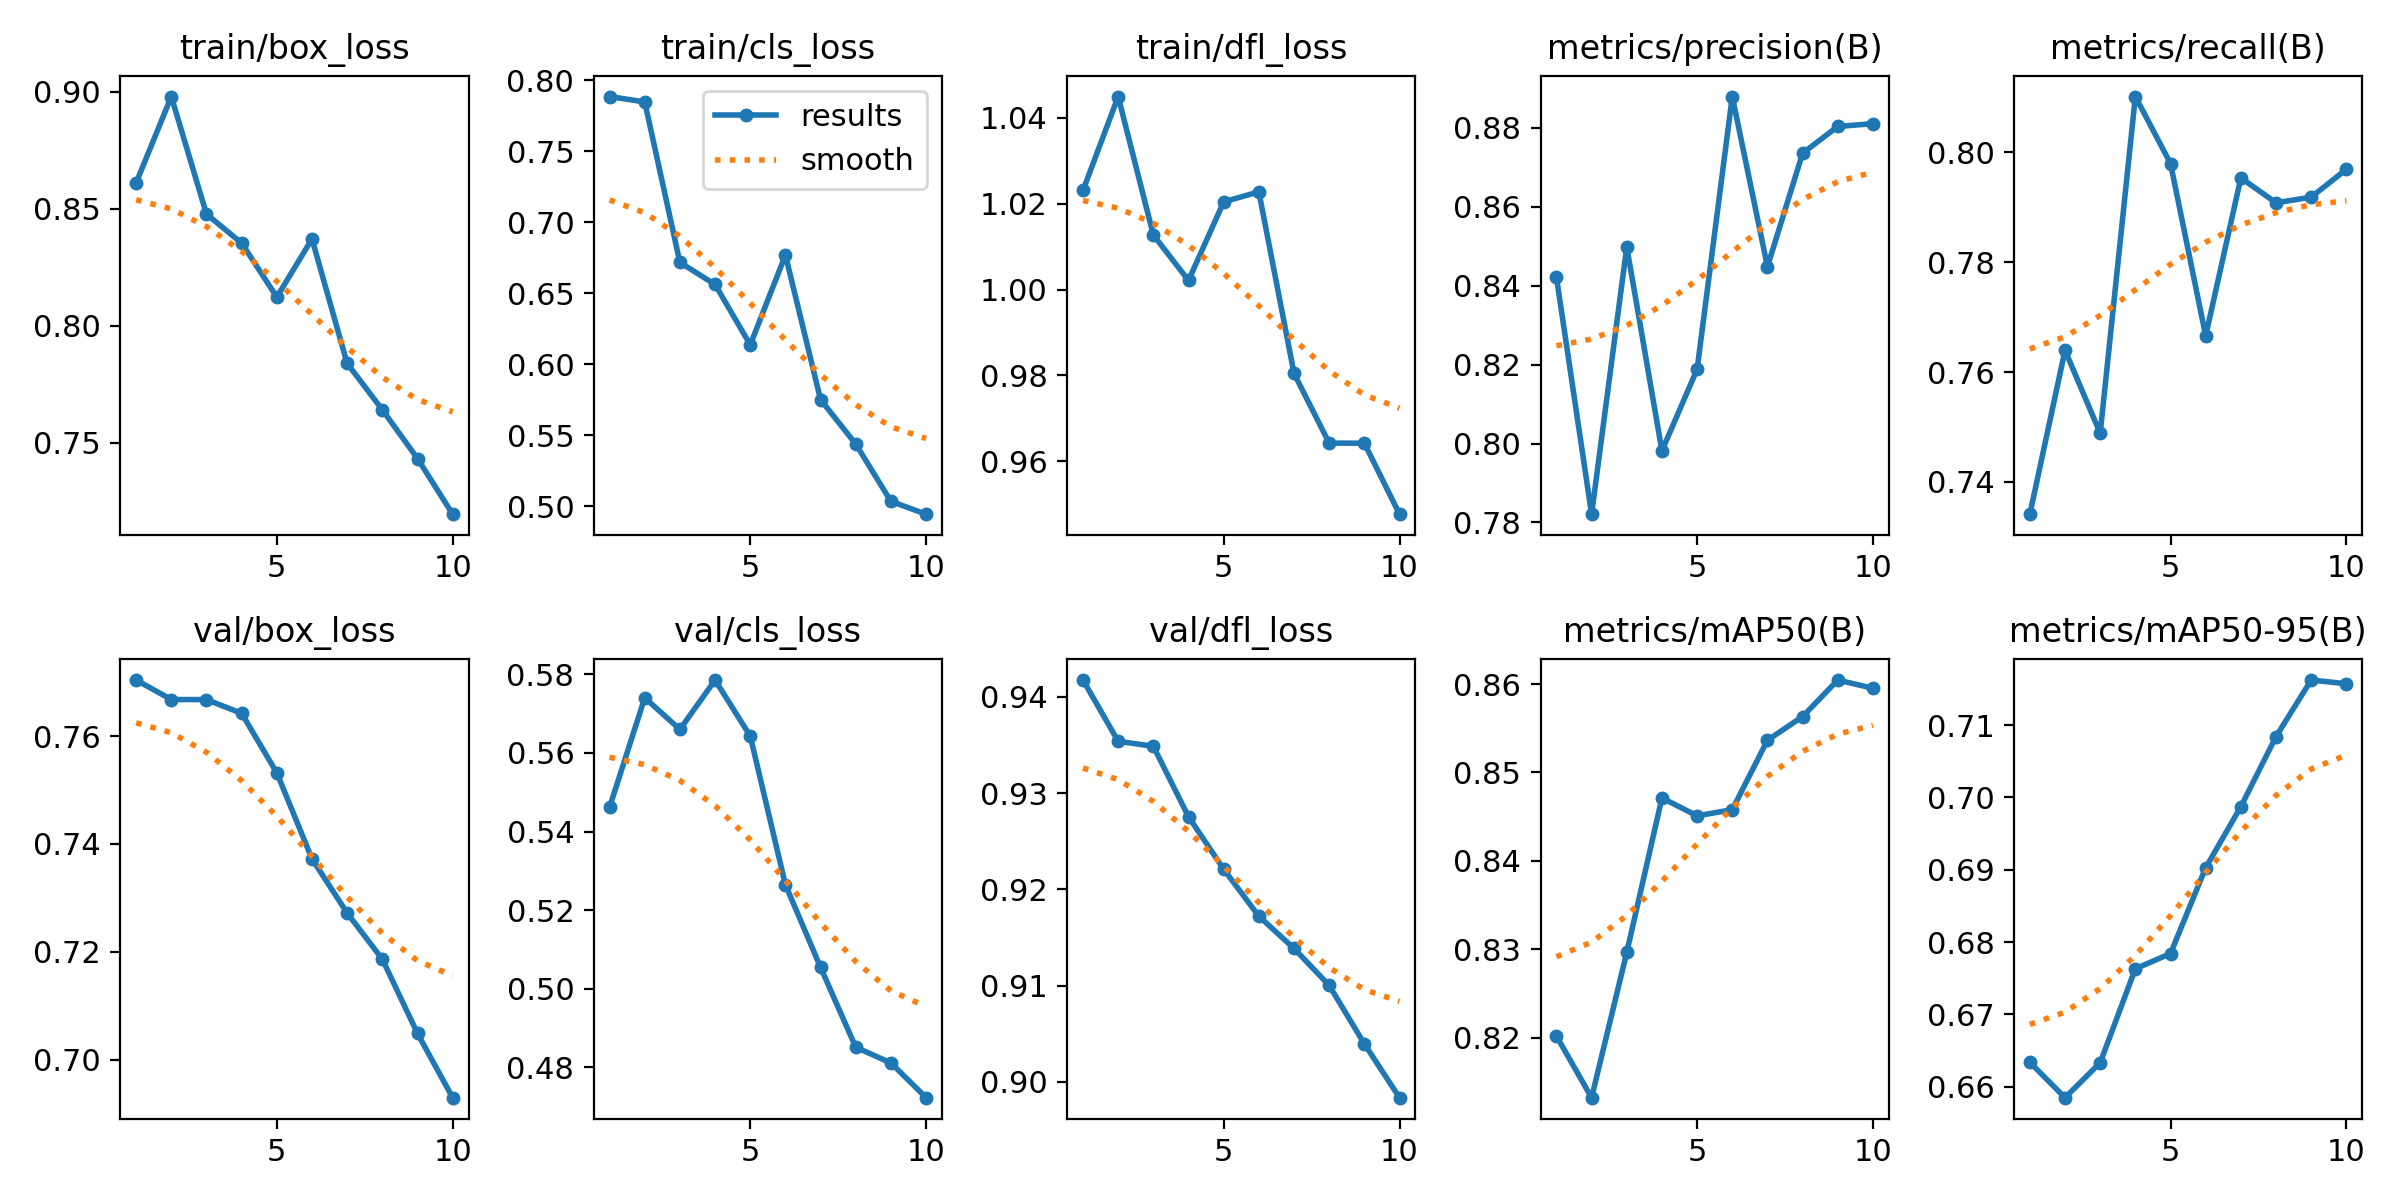

The file beside this chart, header and first rows:
epoch, time, train/box_loss, train/cls_loss, train/dfl_loss, metrics/precision(B), metrics/recall(B), metrics/mAP50(B), metrics/mAP50-95(B), val/box_loss, val/cls_loss, val/dfl_loss, lr/pg0, lr/pg1, lr/pg2
1, 13.72, 0.8611, 0.7887, 1.023, 0.8422, 0.7341, 0.8202, 0.6634, 0.7704, 0.5462, 0.9417, 2.499e-05, 2.499e-05, 2.499e-05
2, 22.08, 0.898, 0.7849, 1.045, 0.7821, 0.764, 0.8132, 0.6585, 0.7668, 0.574, 0.9354, 4.61042e-05, 4.61042e-05, 4.61042e-05
3, 29.91, 0.8477, 0.6718, 1.013, 0.8498, 0.7489, 0.8296, 0.6633, 0.7668, 0.566, 0.9349, 6.20347e-05, 6.20347e-05, 6.20347e-05
4, 37.84, 0.8353, 0.6563, 1.002, 0.7982, 0.8102, 0.8471, 0.6763, 0.7642, 0.5786, 0.9275, 7.27816e-05, 7.27816e-05, 7.27816e-05
5, 45.72, 0.8122, 0.6138, 1.02, 0.8188, 0.798, 0.8451, 0.6784, 0.7532, 0.5643, 0.9221, 7.1876e-05, 7.1876e-05, 7.1876e-05
6, 53.81, 0.8371, 0.677, 1.023, 0.8879, 0.7666, 0.8458, 0.6903, 0.7372, 0.5265, 0.9172, 6.0095e-05, 6.0095e-05, 6.0095e-05
7, 61.69, 0.7839, 0.5751, 0.9805, 0.8448, 0.7954, 0.8536, 0.6987, 0.7272, 0.5054, 0.9139, 4.8314e-05, 4.8314e-05, 4.8314e-05
8, 69.67, 0.7641, 0.5439, 0.9642, 0.8736, 0.7908, 0.8563, 0.7084, 0.7186, 0.4851, 0.91, 3.6533e-05, 3.6533e-05, 3.6533e-05
9, 77.57, 0.7432, 0.5035, 0.9642, 0.8803, 0.7919, 0.8605, 0.7162, 0.7048, 0.4811, 0.904, 2.4752e-05, 2.4752e-05, 2.4752e-05
10, 85.49, 0.7194, 0.4945, 0.9476, 0.881, 0.7969, 0.8595, 0.7157, 0.6929, 0.4723, 0.8984, 1.2971e-05, 1.2971e-05, 1.2971e-05
